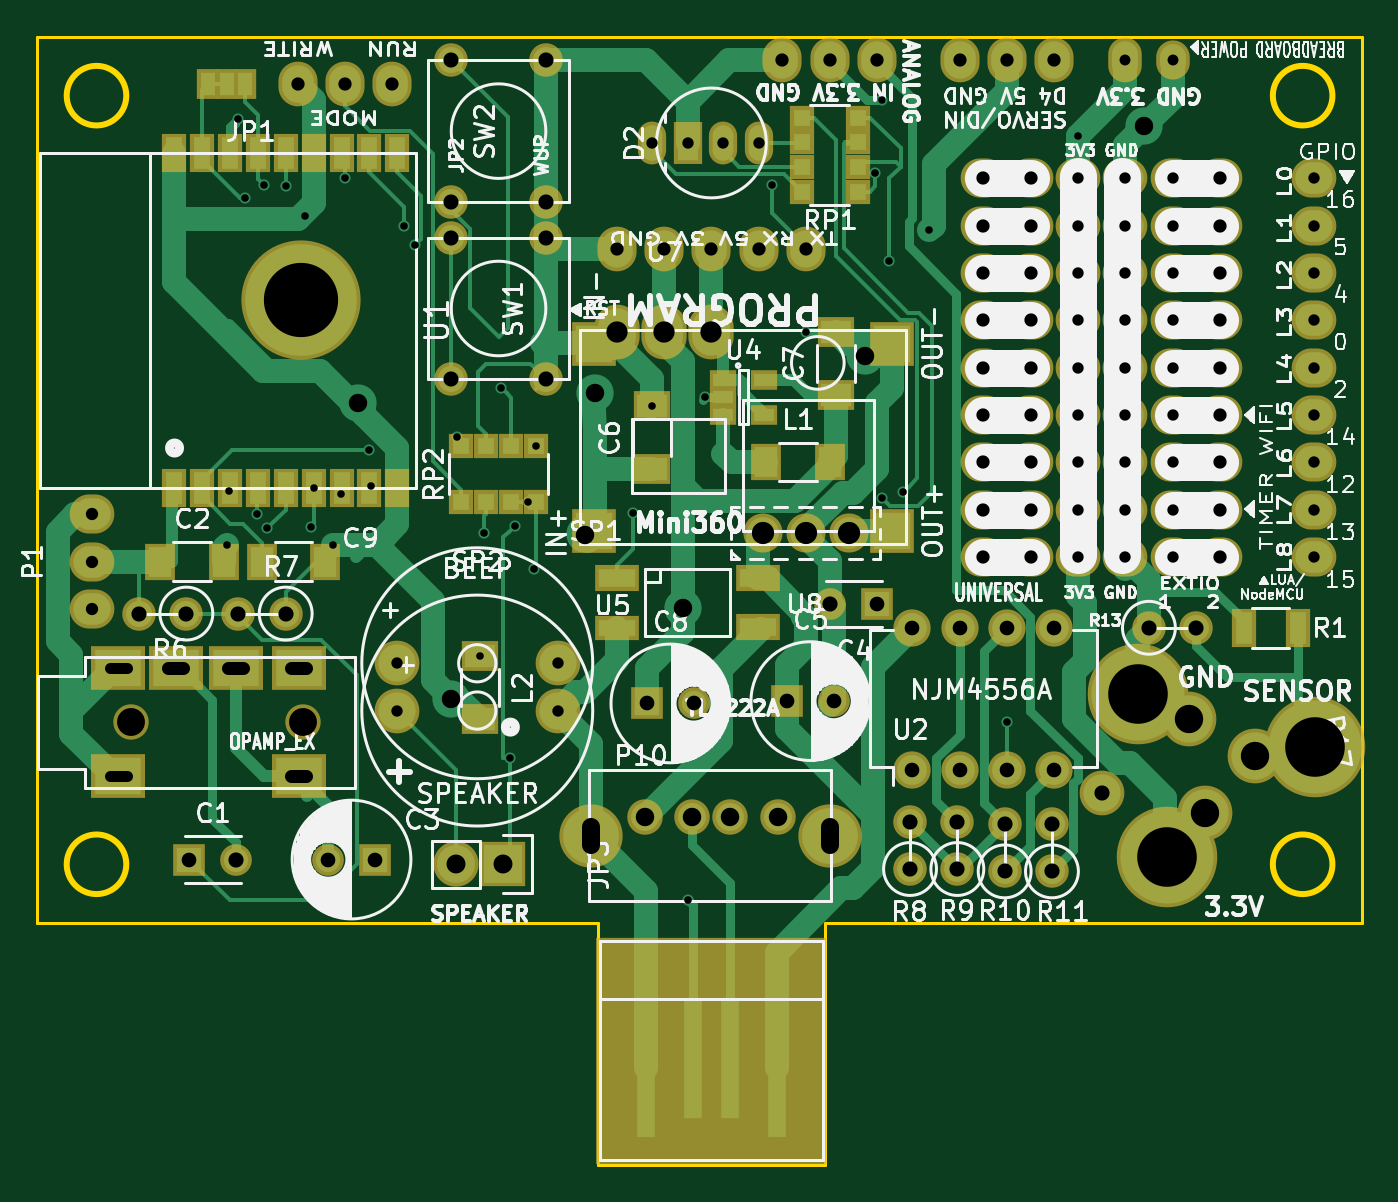
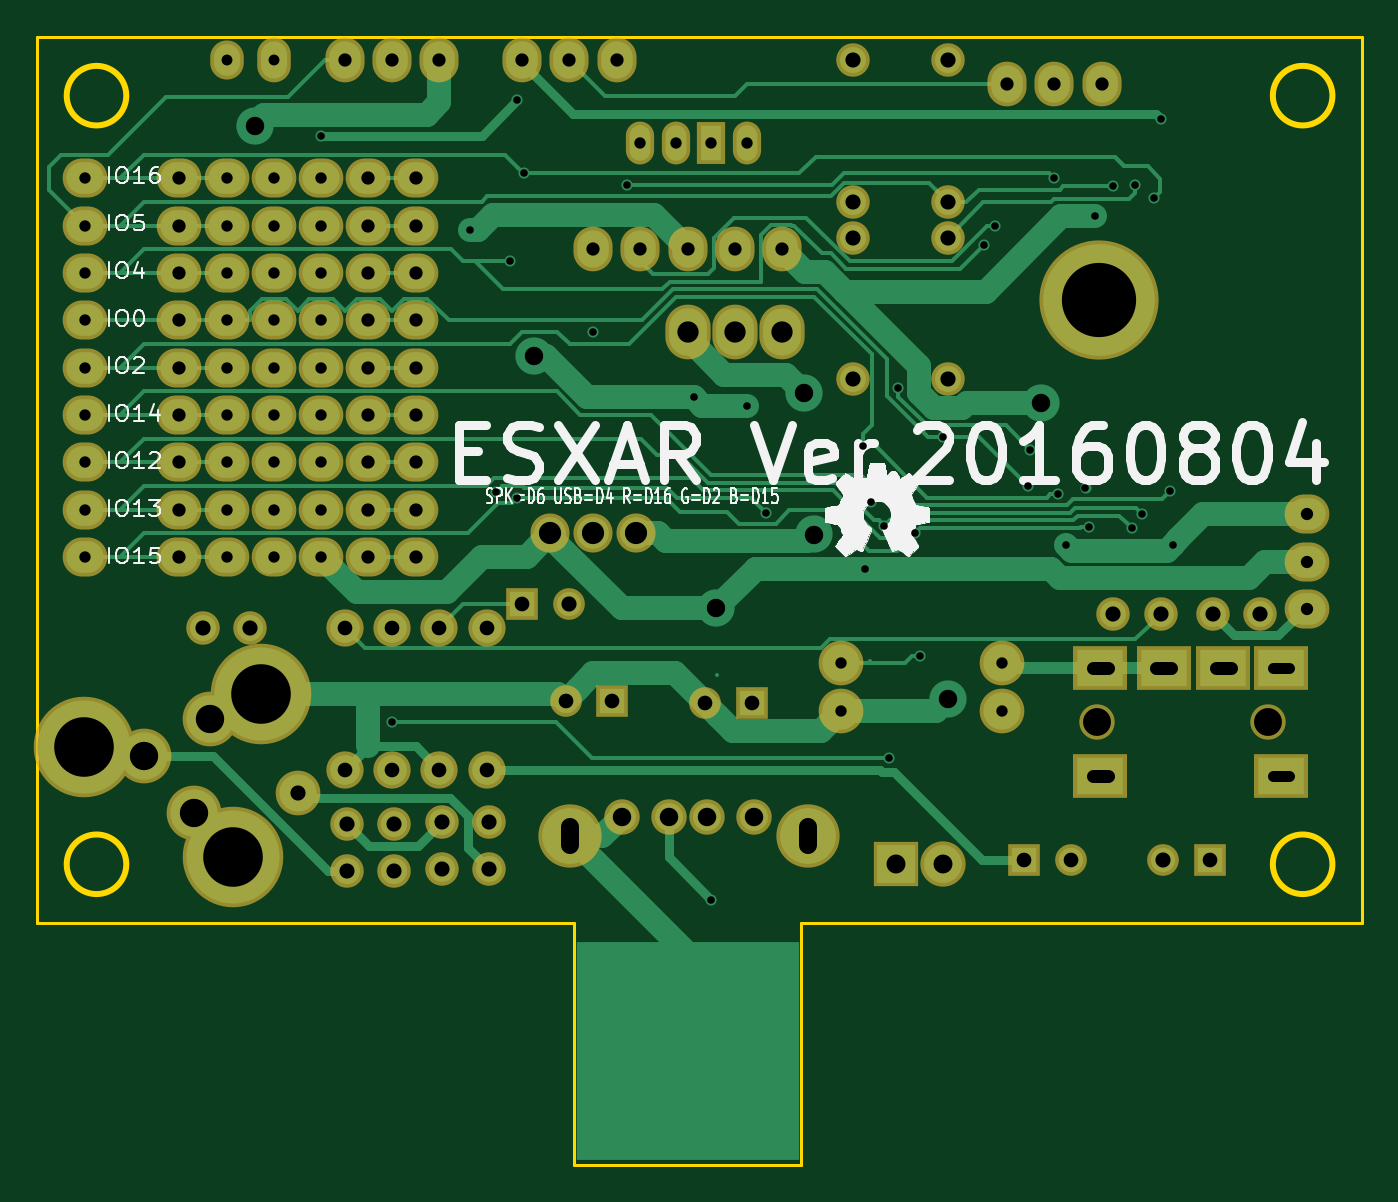
Circuit board: 9 layer files. Board 71.1 x 60.6 mm.
- bottom_copper: ESXAR-B.Cu.gbr (26277 bytes)
- bottom_mask: ESXAR-B.Mask.gbr (5174 bytes)
- bottom_silk: ESXAR-B.SilkS.gbr (36945 bytes)
- outline: ESXAR-Edge.gko (1412 bytes)
- top_copper: ESXAR-F.Cu.gbr (31960 bytes)
- top_mask: ESXAR-F.Mask.gbr (7371 bytes)
- top_silk: ESXAR-F.SilkS.gbr (110458 bytes)
- drill: ESXAR-NPTH.drl (195 bytes)
- drill: ESXAR.drl (3279 bytes)

=== bottom_copper: ESXAR-B.Cu.gbr (26277 bytes, source omitted) ===
=== bottom_mask: ESXAR-B.Mask.gbr ===
G04 #@! TF.FileFunction,Soldermask,Bot*
%FSLAX46Y46*%
G04 Gerber Fmt 4.6, Leading zero omitted, Abs format (unit mm)*
G04 Created by KiCad (PCBNEW 4.0.2+dfsg1-stable) date 2016年08月04日 20時34分36秒*
%MOMM*%
G01*
G04 APERTURE LIST*
%ADD10C,0.100000*%
%ADD11C,6.400000*%
%ADD12C,1.901140*%
%ADD13O,3.400000X3.400000*%
%ADD14C,2.099260*%
%ADD15C,1.700000*%
%ADD16R,1.700000X1.700000*%
%ADD17O,2.432000X2.940000*%
%ADD18C,5.400000*%
%ADD19C,2.940000*%
%ADD20O,2.000000X2.000000*%
%ADD21O,1.517600X2.305000*%
%ADD22R,1.517600X2.305000*%
%ADD23O,2.100000X2.400000*%
%ADD24O,2.400000X2.100000*%
%ADD25C,2.398980*%
%ADD26O,1.800000X2.400000*%
%ADD27O,1.800000X2.100000*%
%ADD28C,2.400000*%
%ADD29R,2.900000X2.400000*%
%ADD30C,1.900000*%
%ADD31C,1.797000*%
%ADD32R,2.432000X2.432000*%
%ADD33O,2.432000X2.432000*%
G04 APERTURE END LIST*
D10*
D11*
X150660000Y-104310000D03*
D12*
X176276860Y-132077880D03*
X173736860Y-132077880D03*
X171704860Y-132077880D03*
X169164860Y-132077880D03*
D13*
X179064000Y-133110000D03*
X166264000Y-133110000D03*
D14*
X177800000Y-116840000D03*
X180091080Y-116840000D03*
X175508920Y-116840000D03*
D15*
X179284000Y-125857000D03*
D16*
X176784000Y-125857000D03*
D17*
X167640000Y-106045000D03*
X170180000Y-106045000D03*
X172720000Y-106045000D03*
D18*
X195622399Y-125469729D03*
X197166131Y-134224670D03*
X205149206Y-128303467D03*
D19*
X198352522Y-126844655D03*
X199234655Y-131847478D03*
X201920353Y-128794733D03*
D20*
X183515000Y-129540000D03*
X186055000Y-129540000D03*
X188595000Y-129540000D03*
X191135000Y-129540000D03*
X191135000Y-121920000D03*
X188595000Y-121920000D03*
X186055000Y-121920000D03*
X183515000Y-121920000D03*
D21*
X169545000Y-95885000D03*
D22*
X171450000Y-95885000D03*
D21*
X173355000Y-95885000D03*
X175260000Y-95885000D03*
D23*
X155575000Y-92710000D03*
X153035000Y-92710000D03*
X150495000Y-92710000D03*
D24*
X139446000Y-115824000D03*
X139446000Y-118364000D03*
X139446000Y-120904000D03*
D23*
X167640000Y-101600000D03*
X172720000Y-101600000D03*
X170180000Y-101600000D03*
X175260000Y-101600000D03*
X177800000Y-101600000D03*
D25*
X193675000Y-130810000D03*
D23*
X186055000Y-91440000D03*
X188595000Y-91440000D03*
X191135000Y-91440000D03*
X176530000Y-91440000D03*
X179070000Y-91440000D03*
X181610000Y-91440000D03*
D26*
X194945000Y-91440000D03*
D27*
X197485000Y-91440000D03*
D28*
X155829000Y-123825000D03*
X164465000Y-123825000D03*
D29*
X150565000Y-129900000D03*
X140865000Y-129900000D03*
X147165000Y-124100000D03*
X150565000Y-124100000D03*
X140865000Y-124100000D03*
D30*
X141565000Y-127000000D03*
X150765000Y-127000000D03*
D29*
X143965000Y-124100000D03*
D31*
X144526000Y-121158000D03*
X141986000Y-121158000D03*
X149860000Y-121158000D03*
X147320000Y-121158000D03*
X183388000Y-134874000D03*
X183388000Y-132334000D03*
X185928000Y-134874000D03*
X185928000Y-132334000D03*
X188468000Y-135001000D03*
X188468000Y-132461000D03*
X191008000Y-135001000D03*
X191008000Y-132461000D03*
X196215000Y-121920000D03*
X198755000Y-121920000D03*
D28*
X155829000Y-126365000D03*
X164465000Y-126365000D03*
D31*
X163830000Y-108585000D03*
X158750000Y-108585000D03*
X163830000Y-100965000D03*
X158750000Y-100965000D03*
D16*
X144693000Y-134366000D03*
D15*
X147193000Y-134366000D03*
X152146000Y-134366000D03*
D16*
X154646000Y-134366000D03*
D24*
X205105000Y-118110000D03*
X205105000Y-107950000D03*
X205105000Y-110490000D03*
X205105000Y-115570000D03*
X205105000Y-113030000D03*
X205105000Y-102870000D03*
X205105000Y-105410000D03*
X205105000Y-100330000D03*
X205105000Y-97790000D03*
D16*
X181610000Y-120650000D03*
D15*
X179110000Y-120650000D03*
D24*
X197485000Y-118110000D03*
X197485000Y-107950000D03*
X197485000Y-110490000D03*
X197485000Y-115570000D03*
X197485000Y-113030000D03*
X197485000Y-102870000D03*
X197485000Y-105410000D03*
X197485000Y-100330000D03*
X197485000Y-97790000D03*
X192405000Y-118110000D03*
X192405000Y-107950000D03*
X192405000Y-110490000D03*
X192405000Y-115570000D03*
X192405000Y-113030000D03*
X192405000Y-102870000D03*
X192405000Y-105410000D03*
X192405000Y-100330000D03*
X192405000Y-97790000D03*
X194945000Y-118110000D03*
X194945000Y-107950000D03*
X194945000Y-110490000D03*
X194945000Y-115570000D03*
X194945000Y-113030000D03*
X194945000Y-102870000D03*
X194945000Y-105410000D03*
X194945000Y-100330000D03*
X194945000Y-97790000D03*
X200025000Y-118110000D03*
X200025000Y-107950000D03*
X200025000Y-110490000D03*
X200025000Y-115570000D03*
X200025000Y-113030000D03*
X200025000Y-102870000D03*
X200025000Y-105410000D03*
X200025000Y-100330000D03*
X200025000Y-97790000D03*
X187325000Y-118110000D03*
X187325000Y-107950000D03*
X187325000Y-110490000D03*
X187325000Y-115570000D03*
X187325000Y-113030000D03*
X187325000Y-102870000D03*
X187325000Y-105410000D03*
X187325000Y-100330000D03*
X187325000Y-97790000D03*
X189865000Y-118110000D03*
X189865000Y-107950000D03*
X189865000Y-110490000D03*
X189865000Y-115570000D03*
X189865000Y-113030000D03*
X189865000Y-102870000D03*
X189865000Y-105410000D03*
X189865000Y-100330000D03*
X189865000Y-97790000D03*
D32*
X161544000Y-134620000D03*
D33*
X159004000Y-134620000D03*
D31*
X158750000Y-91440000D03*
X163830000Y-91440000D03*
X158750000Y-99060000D03*
X163830000Y-99060000D03*
D15*
X171767500Y-125984000D03*
D16*
X169267500Y-125984000D03*
M02*

=== bottom_silk: ESXAR-B.SilkS.gbr (36945 bytes, source omitted) ===
=== outline: ESXAR-Edge.gko ===
G04 #@! TF.FileFunction,Profile,NP*
%FSLAX46Y46*%
G04 Gerber Fmt 4.6, Leading zero omitted, Abs format (unit mm)*
G04 Created by KiCad (PCBNEW 4.0.2+dfsg1-stable) date 2016年08月04日 20時34分36秒*
%MOMM*%
G01*
G04 APERTURE LIST*
%ADD10C,0.100000*%
%ADD11C,0.150000*%
%ADD12C,0.300000*%
G04 APERTURE END LIST*
D10*
D11*
X136525000Y-90170000D02*
X136525000Y-137795000D01*
X207645000Y-90170000D02*
X136525000Y-90170000D01*
X207645000Y-137795000D02*
X207645000Y-90170000D01*
D12*
X206070000Y-134620000D02*
G75*
G03X206070000Y-134620000I-1600000J0D01*
G01*
X141300000Y-134620000D02*
G75*
G03X141300000Y-134620000I-1600000J0D01*
G01*
X206070000Y-93345000D02*
G75*
G03X206070000Y-93345000I-1600000J0D01*
G01*
X141300000Y-93345000D02*
G75*
G03X141300000Y-93345000I-1600000J0D01*
G01*
D11*
X166624000Y-137795000D02*
X166497000Y-137795000D01*
X166624000Y-150749000D02*
X166624000Y-137795000D01*
X178816000Y-150749000D02*
X166624000Y-150749000D01*
X178879500Y-137795000D02*
X178943000Y-137795000D01*
X178816000Y-137795000D02*
X178879500Y-137795000D01*
X178943000Y-137795000D02*
X179705000Y-137795000D01*
X178816000Y-150749000D02*
X178816000Y-137795000D01*
X164465000Y-137795000D02*
X166497000Y-137795000D01*
X136525000Y-137795000D02*
X164465000Y-137795000D01*
X207645000Y-96520000D02*
X207645000Y-93980000D01*
X207645000Y-99060000D02*
X207645000Y-96520000D01*
X179705000Y-137795000D02*
X207645000Y-137795000D01*
M02*

=== top_copper: ESXAR-F.Cu.gbr (31960 bytes, source omitted) ===
=== top_mask: ESXAR-F.Mask.gbr (7371 bytes, source omitted) ===
=== top_silk: ESXAR-F.SilkS.gbr (110458 bytes, source omitted) ===
=== drill: ESXAR-NPTH.drl ===
M48
;DRILL file {KiCad 4.0.2+dfsg1-stable} date 2016年08月04日 20時34分38秒
;FORMAT={-:-/ absolute / inch / decimal}
FMAT,2
INCH,TZ
T1C0.059
%
G90
G05
M72
T1
X5.5734Y-5.
X5.9356Y-5.
T0
M30

=== drill: ESXAR.drl ===
M48
;DRILL file {KiCad 4.0.2+dfsg1-stable} date 2016年08月04日 20時34分38秒
;FORMAT={-:-/ absolute / inch / decimal}
FMAT,2
INCH,TZ
T1C0.016
T2C0.023
T3C0.024
T4C0.026
T5C0.028
T6C0.031
T7C0.032
T8C0.032
T9C0.039
T10C0.039
T11C0.040
T12C0.045
T13C0.047
T14C0.060
T15C0.126
T16C0.157
%
G90
G05
M72
T1
X5.775Y-4.625
X5.78Y-4.51
X5.7991Y-3.725
X5.8133Y-3.8915
X5.84Y-4.56
X5.8537Y-3.8634
X5.86Y-4.59
X5.9Y-3.8663
X5.94Y-3.93
X5.9525Y-4.5864
X5.9591Y-4.5043
X6.Y-4.625
X6.0168Y-4.5168
X6.025Y-3.85
X6.0761Y-4.4239
X6.08Y-4.5
X6.15Y-3.95
X6.1734Y-3.9902
X6.2612Y-4.3959
X6.31Y-4.86
X6.32Y-4.6
X6.3551Y-4.2928
X6.375Y-5.075
X6.3841Y-4.585
X6.4133Y-4.5333
X6.425Y-4.675
X6.4287Y-4.4159
X6.6337Y-4.5566
X6.675Y-4.3306
X6.7Y-4.18
X6.75Y-5.375
X6.7874Y-4.3126
X6.9285Y-3.8644
X7.0006Y-4.1744
X7.1465Y-3.8394
X7.16Y-3.685
X7.16Y-4.525
X7.175Y-4.025
X7.2053Y-4.5134
X7.26Y-3.96
X7.425Y-5.
X7.575Y-3.76
T2
X7.675Y-3.6
X7.775Y-3.6
T3
X6.135Y-4.875
X6.135Y-4.975
X6.475Y-4.875
X6.475Y-4.975
X6.675Y-3.775
X6.75Y-3.775
X6.825Y-3.775
X6.9Y-3.775
X7.575Y-3.85
X7.575Y-3.95
X7.575Y-4.05
X7.575Y-4.15
X7.575Y-4.25
X7.575Y-4.35
X7.575Y-4.45
X7.575Y-4.55
X7.575Y-4.65
X7.675Y-3.85
X7.675Y-3.95
X7.675Y-4.05
X7.675Y-4.15
X7.675Y-4.25
X7.675Y-4.35
X7.675Y-4.45
X7.675Y-4.55
X7.675Y-4.65
X7.775Y-3.85
X7.775Y-3.95
X7.775Y-4.05
X7.775Y-4.15
X7.775Y-4.25
X7.775Y-4.35
X7.775Y-4.45
X7.775Y-4.55
X7.775Y-4.65
X8.075Y-3.85
X8.075Y-3.95
X8.075Y-4.05
X8.075Y-4.15
X8.075Y-4.25
X8.075Y-4.35
X8.075Y-4.45
X8.075Y-4.55
X8.075Y-4.65
T4
X5.49Y-4.56
X5.49Y-4.66
X5.49Y-4.76
T5
X5.925Y-3.65
X6.025Y-3.65
X6.125Y-3.65
X6.6Y-4.
X6.7Y-4.
X6.8Y-4.
X6.9Y-4.
X6.95Y-3.6
X7.Y-4.
X7.05Y-3.6
X7.15Y-3.6
X7.325Y-3.6
X7.375Y-3.85
X7.375Y-3.95
X7.375Y-4.05
X7.375Y-4.15
X7.375Y-4.25
X7.375Y-4.35
X7.375Y-4.45
X7.375Y-4.55
X7.375Y-4.65
X7.425Y-3.6
X7.475Y-3.85
X7.475Y-3.95
X7.475Y-4.05
X7.475Y-4.15
X7.475Y-4.25
X7.475Y-4.35
X7.475Y-4.45
X7.475Y-4.55
X7.475Y-4.65
X7.525Y-3.6
X7.875Y-3.85
X7.875Y-3.95
X7.875Y-4.05
X7.875Y-4.15
X7.875Y-4.25
X7.875Y-4.35
X7.875Y-4.45
X7.875Y-4.55
X7.875Y-4.65
T6
X5.6966Y-5.29
X5.99Y-5.29
X6.0884Y-5.29
X6.6641Y-4.96
X6.7625Y-4.96
X6.96Y-4.955
X7.0584Y-4.955
X7.15Y-4.75
X7.225Y-4.8
X7.225Y-5.1
X7.325Y-4.8
X7.325Y-5.1
X7.425Y-4.8
X7.425Y-5.1
X7.525Y-4.8
X7.525Y-5.1
T7
X5.795Y-5.29
X7.0516Y-4.75
X7.625Y-5.15
T8
X5.59Y-4.77
X5.69Y-4.77
X5.8Y-4.77
X5.9Y-4.77
X6.25Y-3.6
X6.25Y-3.9
X6.25Y-3.975
X6.25Y-4.275
X6.45Y-3.6
X6.45Y-3.9
X6.45Y-3.975
X6.45Y-4.275
X7.22Y-5.21
X7.22Y-5.31
X7.32Y-5.21
X7.32Y-5.31
X7.42Y-5.215
X7.42Y-5.315
X7.52Y-5.215
X7.52Y-5.315
X7.725Y-4.8
X7.825Y-4.8
T9
X6.0526Y-4.325
X6.25Y-4.95
X6.5337Y-4.6028
X6.5539Y-4.3039
X6.7408Y-4.7591
X7.125Y-4.225
X7.715Y-3.74
T10
X6.66Y-5.1999
X6.76Y-5.1999
X6.84Y-5.1999
X6.94Y-5.1999
T11
X6.26Y-5.3
X6.36Y-5.3
T12
X6.6Y-4.175
X6.7Y-4.175
X6.8Y-4.175
T13
X6.9098Y-4.6
X7.Y-4.6
X7.0902Y-4.6
T14
X7.8092Y-4.9939
X7.8439Y-5.1908
X7.9496Y-5.0707
T15
X7.7017Y-4.9398
X7.7624Y-5.2844
X8.0767Y-5.0513
T16
X5.9315Y-4.1067
T3
X5.5281Y-4.8858G85X5.5636Y-4.8858
G05
X5.5281Y-5.1142G85X5.5636Y-5.1142
G05
T5
X5.6522Y-4.8858G85X5.6837Y-4.8858
G05
X5.7781Y-4.8858G85X5.8096Y-4.8858
G05
X5.912Y-4.8858G85X5.9435Y-4.8858
G05
X5.912Y-5.1142G85X5.9435Y-5.1142
G05
T9
X6.5458Y-5.2209G85X6.5458Y-5.2602
G05
X7.0498Y-5.2209G85X7.0498Y-5.2602
G05
T0
M30

